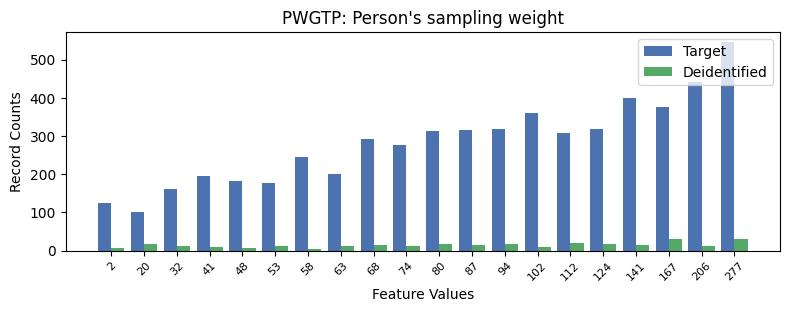

The data file committed next to this chart (first rows):
, PWGTP, count_target, count_deidentified
0, 19, 545, 31
1, 18, 441, 13
2, 16, 400, 15
3, 17, 376, 30
4, 13, 359, 10
5, 15, 319, 16
6, 12, 317, 16
7, 11, 315, 15
8, 10, 312, 18
9, 14, 308, 19
10, 8, 292, 15
11, 9, 277, 12
12, 6, 244, 4
13, 7, 201, 11
14, 3, 196, 8
15, 4, 182, 7
16, 5, 178, 12
17, 2, 162, 13
18, 0, 124, 6
19, 1, 102, 17
